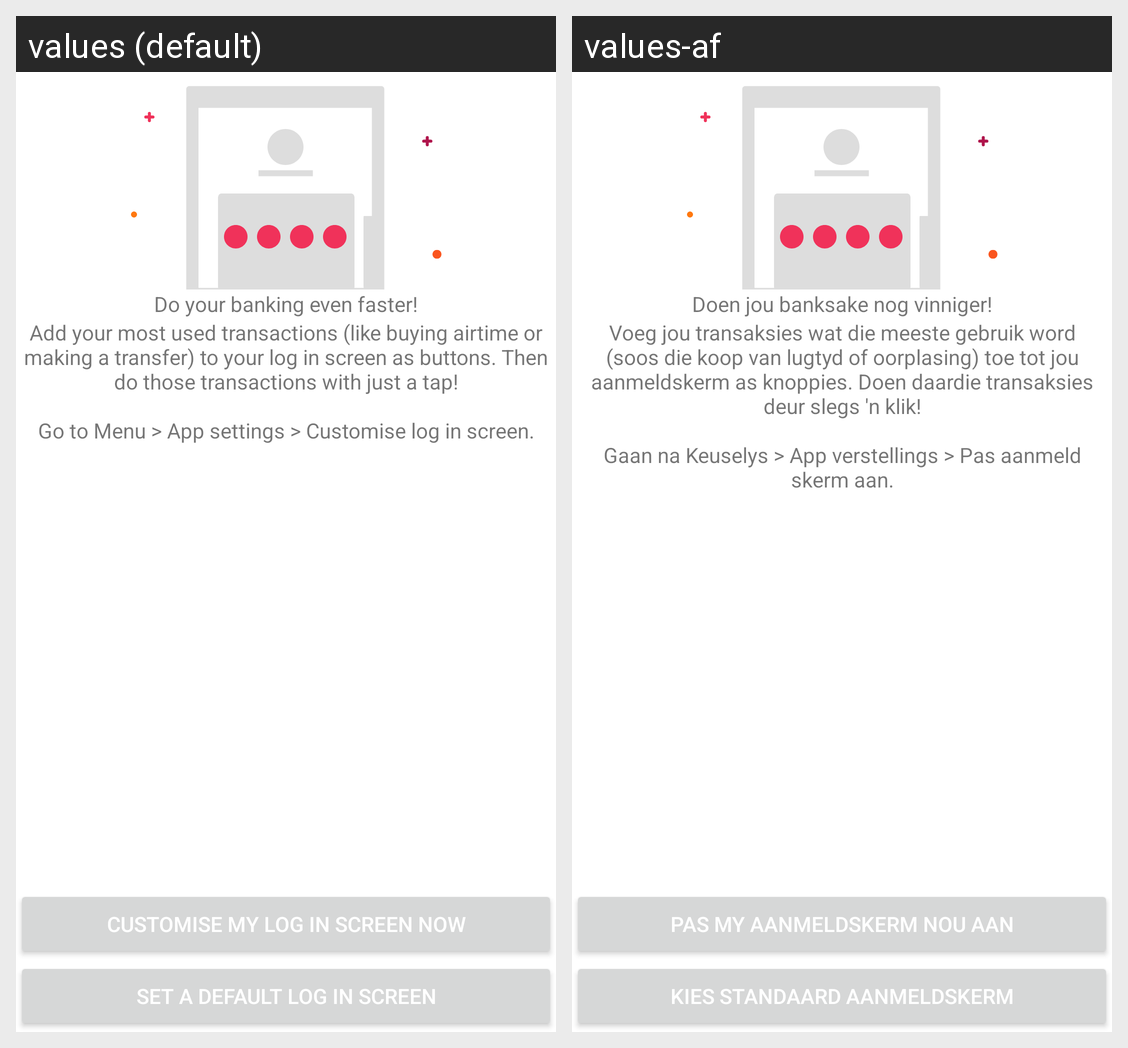

Strings drawn on this Android screen and how each of the app's shown locales translates them:
Android screen res/layout/activity_customise_login_option.xml rendered under 2 locales, left to right: values (default), values-af. Device: Nexus 5 (rendered at 1080×1920; each locale shown at half size, 540×960, under a caption strip naming it); theme AppTheme.
Strings drawn on this screen, with the default value and each locale's value (text and hints the layout hard-codes, and strings that could not be matched under every locale, appear in the picture but are not listed):

do_banking_faster_title
  values: Do your banking even faster!
  values-af: Doen jou banksake nog vinniger!

do_banking_faster_message
  values: Add your most used transactions (like buying airtime or making a transfer) to your log in screen as buttons. Then do those transactions with just a tap!
      
      Go to Menu > App settings > Customise log in screen.
  values-af: Voeg jou transaksies wat die meeste gebruik word (soos die koop van lugtyd of oorplasing) toe tot jou aanmeldskerm as knoppies. Doen daardie transaksies deur slegs 'n klik!
      
      Gaan na Keuselys > App verstellings > Pas aanmeld skerm aan.

do_banking_faster_customise
  values: Customise my log in screen now
  values-af: Pas my aanmeldskerm nou aan

do_banking_faster_default
  values: Set a default log in screen
  values-af: Kies standaard aanmeldskerm
